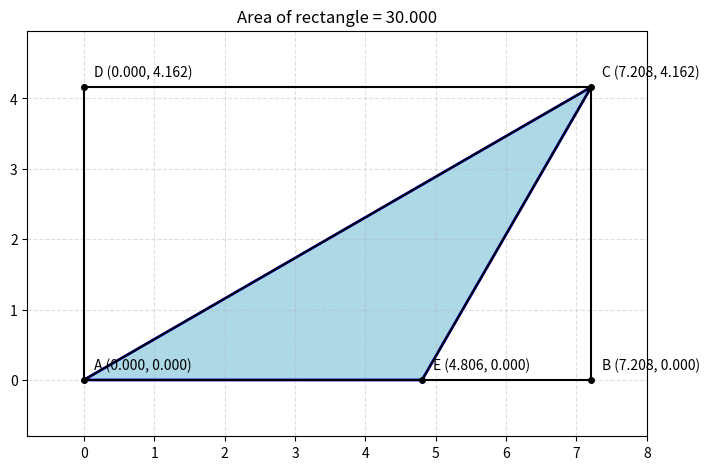

Reproduce this figure in Python.
"""
Jim McCleery
April 19, 2026
Kailua-Kona, HI

https://youtu.be/psW8LZW08Lg?si=wy6cQas_BAj_K6sE
"""

from math import pi, sqrt
import matplotlib.pyplot as plt


def law_of_cosines(side_a, side_b, opposite_side):
    """
    Return the angle opposite 'opposite_side' using the Law of Cosines.

    Parameters
    ----------
    side_a, side_b : float
        The two adjacent sides.
    opposite_side : float
        The side opposite the desired angle.

    Returns
    -------
    float
        Angle in radians.
    """
    cosine_value = (
        side_a**2 + side_b**2 - opposite_side**2
    ) / (2 * side_a * side_b)
    return acos_clamped(cosine_value)


def acos_clamped(x):
    """
    Return arccos(x), after clamping x into [-1, 1] to avoid
    floating-point roundoff issues.
    """
    x = max(-1.0, min(1.0, x))
    from math import acos
    return acos(x)


def polygon_fill_coordinates(vertices):
    """
    Convert a list of polygon vertices into x- and y-coordinate lists
    suitable for matplotlib fill().

    The first vertex is repeated at the end so the polygon closes.
    """
    x_coords, y_coords = zip(*vertices)
    return list(x_coords) + [x_coords[0]], list(y_coords) + [y_coords[0]]


def draw_segment(ax, p1, p2, **kwargs):
    """
    Draw a line segment between points p1 and p2.
    """
    ax.plot([p1[0], p2[0]], [p1[1], p2[1]], **kwargs)


def label_point(ax, point, name, dx=0.15, dy=0.15):
    """
    Plot and label a point with its coordinates.
    """
    x, y = point
    ax.plot(x, y, "ko", markersize=4)
    ax.text(
        x + dx,
        y + dy,
        f"{name} ({x:.3f}, {y:.3f})",
        fontsize=10
    )


def compute_geometry():
    """
    Compute the rectangle and triangle geometry exactly.

    Given what we know about the angle sizes these values
    can be solved exactly, giving

        h^2 = 10*sqrt(3)
        b = 20 / h
        w = h * sqrt(3)

    Returns
    -------
    dict
        Dictionary containing the named points and dimensions.
    """
    h = sqrt(10 * sqrt(3))
    b = 20 / h
    w = h * sqrt(3)

    points = {
        "A": (0.0, 0.0),
        "B": (w, 0.0),
        "C": (w, h),
        "D": (0.0, h),
        "E": (b, 0.0),
    }

    return {
        "h": h,
        "b": b,
        "w": w,
        "area_rectangle": w * h,
        "points": points,
    }


def main():
    """
    Draw the rectangle, diagonals, and shaded triangle.
    """
    data = compute_geometry()
    points = data["points"]

    A = points["A"]
    B = points["B"]
    C = points["C"]
    D = points["D"]
    E = points["E"]

    fig, ax = plt.subplots(figsize=(8, 6))

    # Draw the outer rectangle.
    draw_segment(ax, A, B, color="black")
    draw_segment(ax, B, C, color="black")
    draw_segment(ax, C, D, color="black")
    draw_segment(ax, D, A, color="black")

    # Draw the two interior segments from the original figure.
    draw_segment(ax, E, C, color="black")
    draw_segment(ax, A, C, color="black")

    # Shade triangle AEC.
    triangle_vertices = [A, E, C]
    x_fill, y_fill = polygon_fill_coordinates(triangle_vertices)
    ax.fill(
        x_fill,
        y_fill,
        color="lightblue",
        edgecolor="blue",
        linewidth=2
    )

    # Label the points with coordinates.
    label_point(ax, A, "A")
    label_point(ax, B, "B")
    label_point(ax, C, "C")
    label_point(ax, D, "D")
    label_point(ax, E, "E")

    # Add a title and axis styling.
    ax.set_title(f"Area of rectangle = {data['area_rectangle']:.3f}")
    ax.set_aspect("equal")
    ax.grid(True, linestyle="--", alpha=0.4)

    # Add a little padding around the figure.
    x_values = [p[0] for p in points.values()]
    y_values = [p[1] for p in points.values()]
    x_margin = 0.8
    y_margin = 0.8

    ax.set_xlim(min(x_values) - x_margin, max(x_values) + x_margin)
    ax.set_ylim(min(y_values) - y_margin, max(y_values) + y_margin)

    plt.show()


if __name__ == "__main__":
    main()
